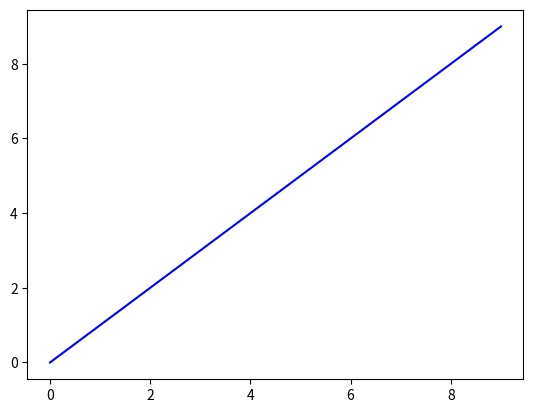

This chart was generated by the following Python code:
"""
Docstring for context_menu_2
Custom context menu using patches (more visually integrated)
"""

import matplotlib.pyplot as plt
import matplotlib.patches as patches
from matplotlib.text import Text

class PatchContextMenu:
    def __init__(self, ax):
        self.ax = ax
        self.fig = ax.figure
        self.menu_patches = []
        self.menu_texts = []
        self.menu_visible = False
        
        self.fig.canvas.mpl_connect('button_press_event', self.on_click)
        self.fig.canvas.mpl_connect('pick_event', self.on_pick)
    
    def on_click(self, event):
        if event.button == 3 and event.inaxes == self.ax:
            self.show_menu(event.xdata, event.ydata)
        elif self.menu_visible:
            self.hide_menu()
    
    def show_menu(self, x, y):
        self.hide_menu()
        
        # Menu background
        menu_bg = patches.Rectangle(
            (x, y), 0.3, 0.2,
            facecolor='white',
            edgecolor='black',
            alpha=0.9,
            zorder=100
        )
        self.ax.add_patch(menu_bg)
        self.menu_patches.append(menu_bg)
        
        # Menu options
        options = [
            ('Zoom In', self.zoom_in),
            ('Zoom Out', self.zoom_out),
            ('Reset View', self.reset_view),
            ('Add Point', self.add_point)
        ]
        
        for i, (label, action) in enumerate(options):
            text = Text(
                x + 0.02, y + 0.15 - i*0.05,
                label,
                picker=True,
                zorder=101,
                bbox=dict(boxstyle="round,pad=0.3", facecolor="lightgray")
            )
            text._action = action
            text._args = (x, y)
            self.ax.add_artist(text)
            self.menu_texts.append(text)
        
        self.menu_visible = True
        self.fig.canvas.draw()
    
    def on_pick(self, event):
        if hasattr(event.artist, '_action'):
            event.artist._action(*event.artist._args)
            self.hide_menu()
    
    def hide_menu(self):
        for patch in self.menu_patches:
            patch.remove()
        for text in self.menu_texts:
            text.remove()
        self.menu_patches.clear()
        self.menu_texts.clear()
        self.menu_visible = False
        self.fig.canvas.draw()
    
    def zoom_in(self, x, y):
        xlim = self.ax.get_xlim()
        ylim = self.ax.get_ylim()
        self.ax.set_xlim(xlim[0]*0.8, xlim[1]*0.8)
        self.ax.set_ylim(ylim[0]*0.8, ylim[1]*0.8)
        self.fig.canvas.draw()
    
    def zoom_out(self, x, y):
        xlim = self.ax.get_xlim()
        ylim = self.ax.get_ylim()
        self.ax.set_xlim(xlim[0]*1.2, xlim[1]*1.2)
        self.ax.set_ylim(ylim[0]*1.2, ylim[1]*1.2)
        self.fig.canvas.draw()
    
    def reset_view(self, x, y):
        self.ax.relim()
        self.ax.autoscale_view()
        self.fig.canvas.draw()
    
    def add_point(self, x, y):
        self.ax.plot(x, y, 'go', markersize=10)
        self.fig.canvas.draw()

# Usage
fig, ax = plt.subplots()
ax.plot(range(10), 'b-')
menu = PatchContextMenu(ax)
plt.show()